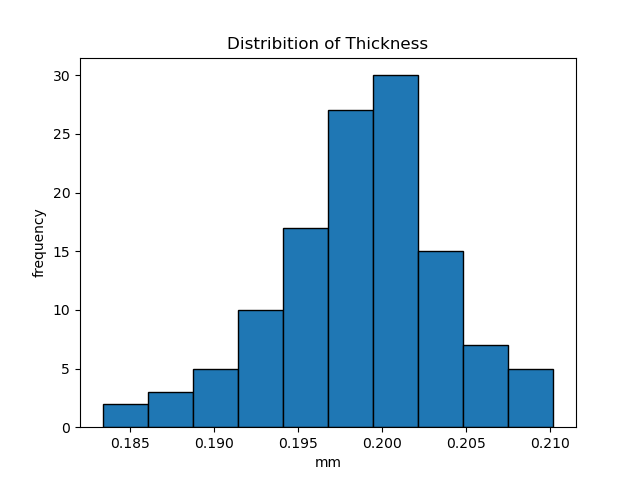

The file beside this chart, header and first rows:
0.193, 0.197, 0.207, 0.197, 0.201, 0.200, 0.201, 0.198, 0.198, 0.203, 0.196
0.198, 0.201, 0.198, 0.200, 0.201, 0.200, 0.203, 0.201, 0.203, 0.201, 0.193
0.190, 0.191, 0.198, 0.196, 0.200, 0.197, 0.201, 0.198, 0.199, 0.204, 0.191
0.191, 0.200, 0.198, 0.201, 0.197, 0.201, 0.207, 0.197, 0.199, 0.202, 0.192
0.199, 0.194, 0.197, 0.202, 0.199, 0.202, 0.208, 0.202, 0.198, 0.202, 0.191
0.199, 0.196, 0.199, 0.207, 0.198, 0.201, 0.203, 0.202, 0.204, 0.210, 0.193
0.197, 0.195, 0.195, 0.202, 0.194, 0.198, 0.201, 0.196, 0.199, 0.200, 0.192
0.203, 0.200, 0.197, 0.202, 0.194, 0.196, 0.200, 0.196, 0.196, 0.196, 0.193
0.207, 0.201, 0.202, 0.207, 0.198, 0.199, 0.203, 0.203, 0.202, 0.201, 0.204
0.205, 0.197, 0.199, 0.207, 0.197, 0.208, 0.200, 0.200, 0.201, 0.210, 0.203
0.186, 0.187, 0.209, 0.189, 0.196, 0.183, 0.197, 0.192, 0.194, 0.195, 0.186
Thickness_Mean, 0.1988
Thickness_StdDev, 0.00504
